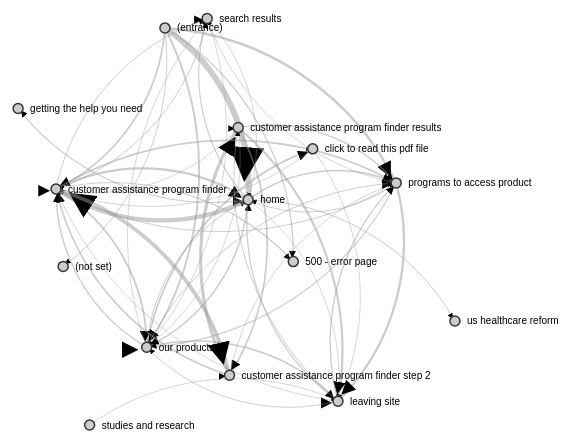
D3 v3 page, settled after 360 driven frames (6 s of simulated time); the page loaded 1 data file(s).



// get the data
d3.csv("pathresults.csv", function(error, links) {

var nodes = {};

// Compute the distinct nodes from the links.
links.forEach(function(link) {
    link.source = nodes[link.source] || 
        (nodes[link.source] = {name: link.source});
    link.target = nodes[link.target] || 
        (nodes[link.target] = {name: link.target});
    link.value = +link.value;
});

var width = 960,
    height = 700;

var force = d3.layout.force()
    .nodes(d3.values(nodes))
    .links(links)
    .size([width, height])
    .linkDistance(250)
    .friction(.95)
	.charge(-950)
	.gravity(.2)
	.theta(.4)
    .on("tick", tick)
    .start();
	
	//MY SETTINGS
	//.charge(-950)
    //.linkDistance(250)
	//.friction(.9)
	//.gravity(.2)
	//.theta(.4)
	
	//THEIR SETTINGS
	//.linkDistance(60)
    //.charge(-300)
	
	
	
var drag = force.drag()
    .on("dragstart", dragstart);

var svg = d3.select("body").append("svg")
    .attr("width", width)
    .attr("height", height);

// build the arrow.
svg.append("svg:defs").selectAll("marker")
    .data(["end"])
  .enter().append("svg:marker")
    .attr("id", String)
    .attr("viewBox", "0 -5 10 10")
    .attr("refX", 15)
    .attr("refY", -1.5)
    .attr("markerWidth", 6)
    .attr("markerHeight", 6)
    .attr("orient", "auto")
  .append("svg:path")
    .attr("d", "M0,-5L10,0L0,5");

// add the links and the arrows
var path = svg.append("svg:g").selectAll("path")
    .data(force.links())
 .enter().append("svg:path")
    .attr("class", "link")
	.attr("marker-end", "url(#end)")
	.style("stroke-width",function(d) { return Math.sqrt(d.value*.3); });
	
	
//Using two path vars?
//var path = svg.append("svg:g").selectAll("path")
//		.data(force.links())
//	.enter().append("svg:path")
//	 .attr("marker-end", "url(#end)");
	
// define the nodes
var node = svg.selectAll(".node")
    .data(force.nodes())
  .enter().append("g")
    .attr("class", "node")
	 .on("dblclick", dblclick)
     .call(force.drag);


// add the nodes
node.append("circle")
    .attr("r", 5);

// add the text 
node.append("text")
    .attr("x", 12)
    .attr("dy", ".35em")
    .text(function(d) { return d.name; });

// add the curvy lines
function tick() {
    path.attr("d", function(d) {
        var dx = d.target.x - d.source.x,
            dy = d.target.y - d.source.y,
            dr = Math.sqrt(dx * dx + dy * dy);
        return "M" + 
            d.source.x + "," + 
            d.source.y + "A" + 
            dr + "," + dr + " 0 0,1 " + 
            d.target.x + "," + 
            d.target.y;
    });

    node
        .attr("transform", function(d) { 
            return "translate(" + d.x + "," + d.y + ")"; });
}

});


function dblclick(d) {
  d3.select(this).classed("fixed", d.fixed = false);
}

function dragstart(d) {
  d3.select(this).classed("fixed", d.fixed = true);
}




### data: pathresults.csv
source, target, value
(entrance), (not set), 3
(entrance), 500 - error page, 5
customer assistance program finder, 500 - error page, 4
(entrance), home, 113
our products, home, 3
home, home, 10
search results, home, 2
programs to access product, home, 3
leaving site, home, 5
customer assistance program finder, home, 15
home, us healthcare reform, 3
click to read this pdf file, leaving site, 2
home, leaving site, 2
customer assistance program finder resul…, leaving site, 15
studies and research, leaving site, 2
leaving site, leaving site, 12
our products, leaving site, 7
programs to access product, leaving site, 18
click to read this pdf file, click to read this pdf file, 2
our products, click to read this pdf file, 10
home, getting the help you need, 4
leaving site, our products, 3
programs to access product, our products, 4
customer assistance program finder resul…, our products, 2
home, our products, 7
(entrance), our products, 12
search results, our products, 2
customer assistance program finder, our products, 11
our products, our products, 26
(entrance), customer assistance program finder, 9
customer assistance program finder, customer assistance program finder, 13
customer assistance program finder step …, customer assistance program finder, 8
programs to access product, customer assistance program finder, 3
leaving site, customer assistance program finder, 2
click to read this pdf file, customer assistance program finder, 2
our products, customer assistance program finder, 7
home, customer assistance program finder, 62
search results, customer assistance program finder, 3
customer assistance program finder resul…, customer assistance program finder, 2
customer assistance program finder resul…, customer assistance program finder resul…, 4
customer assistance program finder step …, customer assistance program finder resul…, 31
leaving site, customer assistance program finder resul…, 3
customer assistance program finder step …, customer assistance program finder step …, 5
customer assistance program finder resul…, customer assistance program finder step …, 9
customer assistance program finder, customer assistance program finder step …, 47
customer assistance program finder, programs to access product, 8
customer assistance program finder step …, programs to access product, 2
programs to access product, programs to access product, 8
(entrance), programs to access product, 21
leaving site, programs to access product, 6
home, programs to access product, 7
our products, programs to access product, 3
customer assistance program finder resul…, programs to access product, 5
search results, search results, 7
customer assistance program finder, search results, 3
home, search results, 4
our products, search results, 2
programs to access product, search results, 2